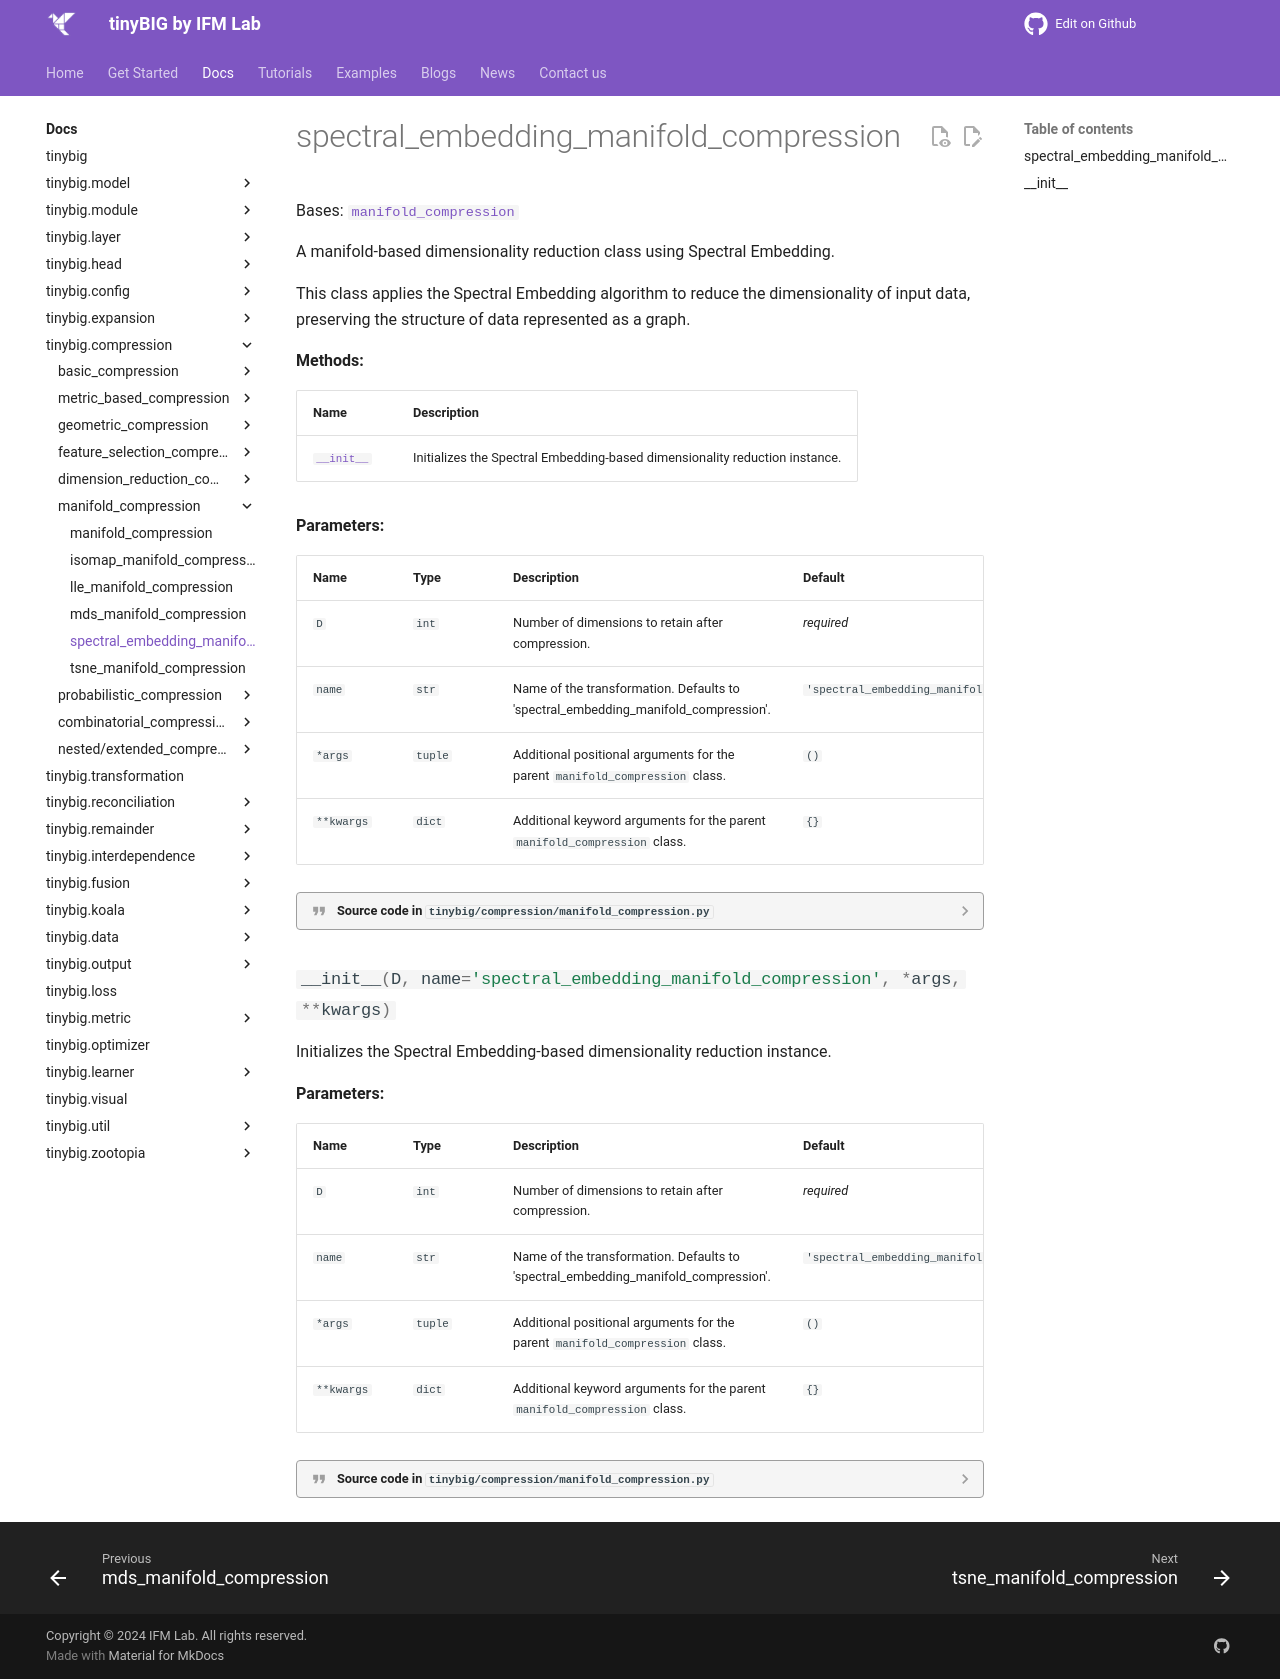

repository: jwzhanggy/tinyBIG · page: documentations/compression/spectral_embedding_manifold_compression/index.html · generator: mkdocs

# spectral_embedding_manifold_compression

::: tinybig.compression.manifold_compression.spectral_embedding_manifold_compression
